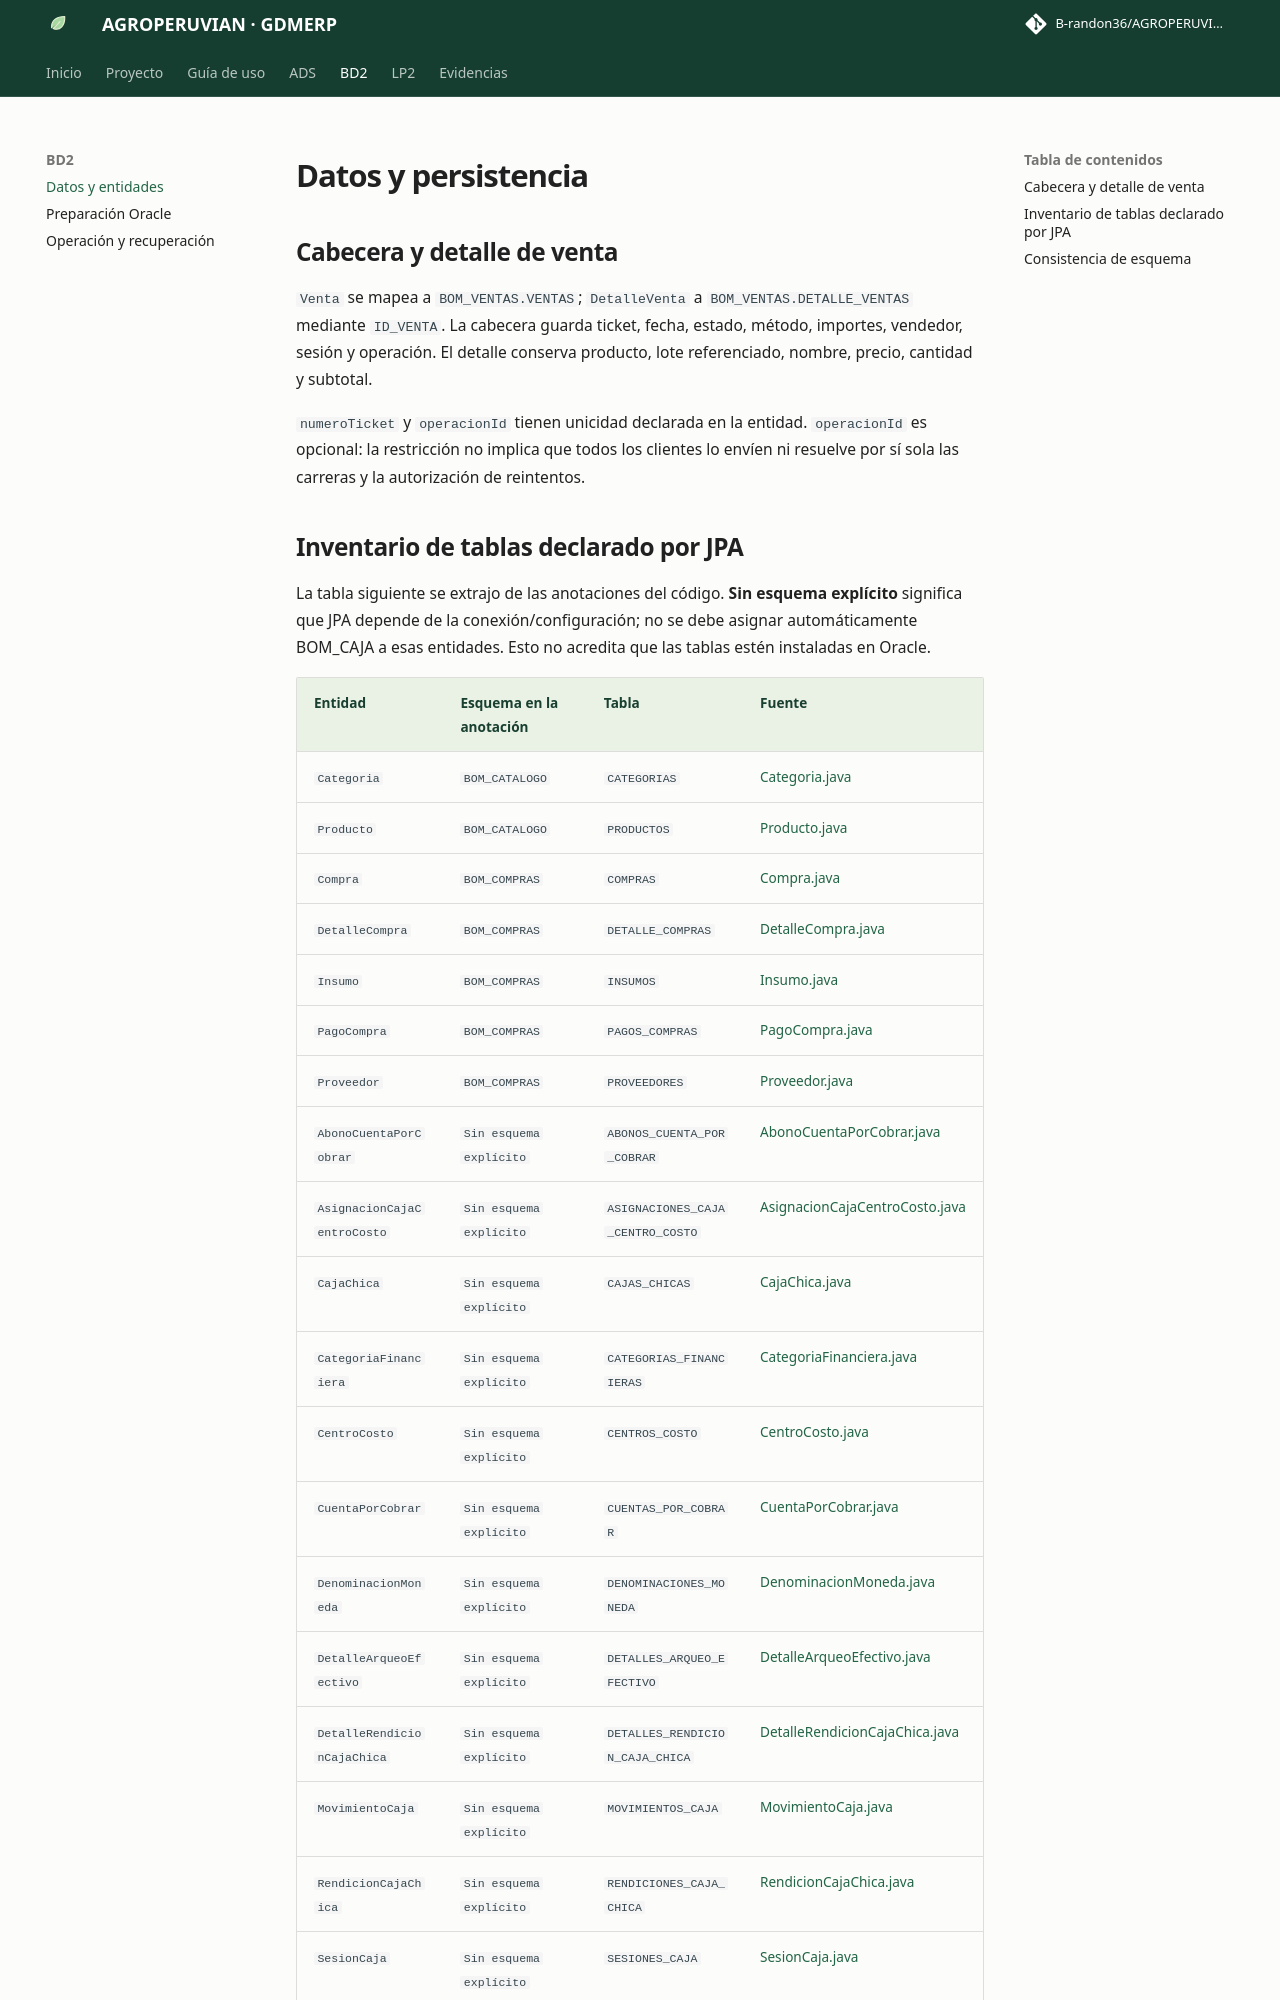

repository: B-randon36/AGROPERUVIANac · page: bd2/datos.html · generator: mkdocs

# Datos y persistencia

## Cabecera y detalle de venta

`Venta` se mapea a `BOM_VENTAS.VENTAS`; `DetalleVenta` a `BOM_VENTAS.DETALLE_VENTAS` mediante `ID_VENTA`. La cabecera guarda ticket, fecha, estado, método, importes, vendedor, sesión y operación. El detalle conserva producto, lote referenciado, nombre, precio, cantidad y subtotal.

`numeroTicket` y `operacionId` tienen unicidad declarada en la entidad. `operacionId` es opcional: la restricción no implica que todos los clientes lo envíen ni resuelve por sí sola las carreras y la autorización de reintentos.
